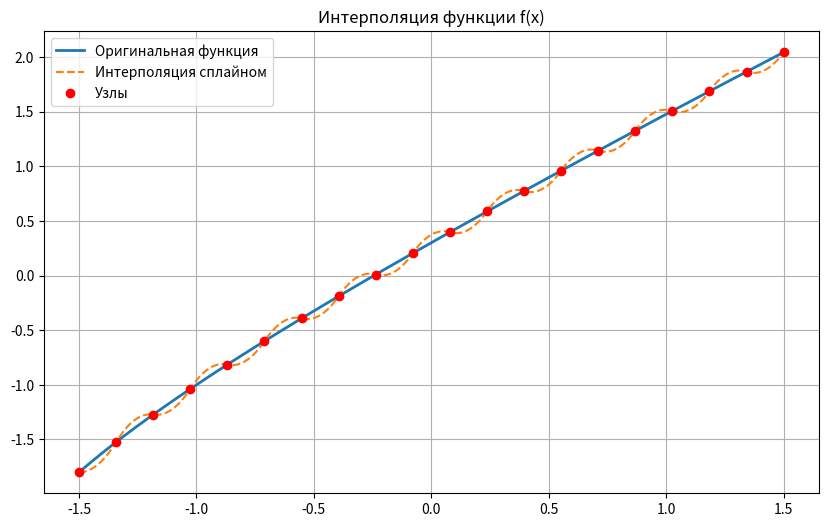
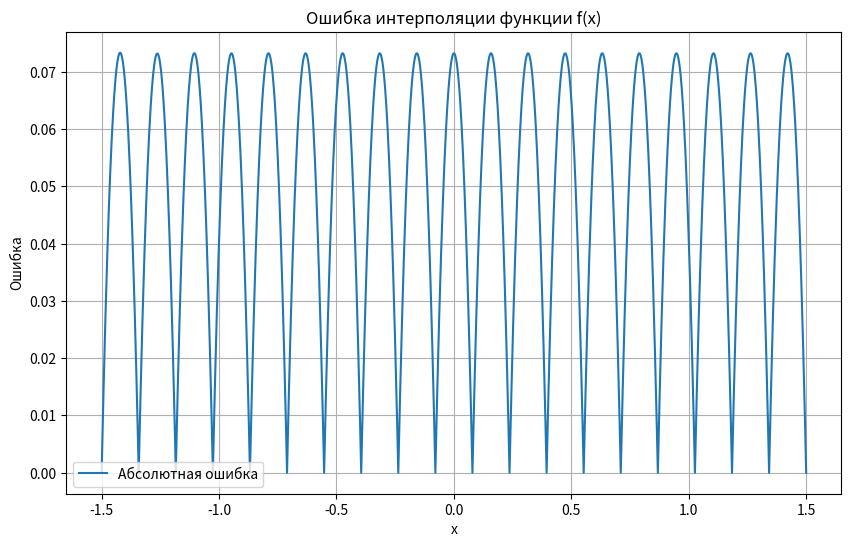
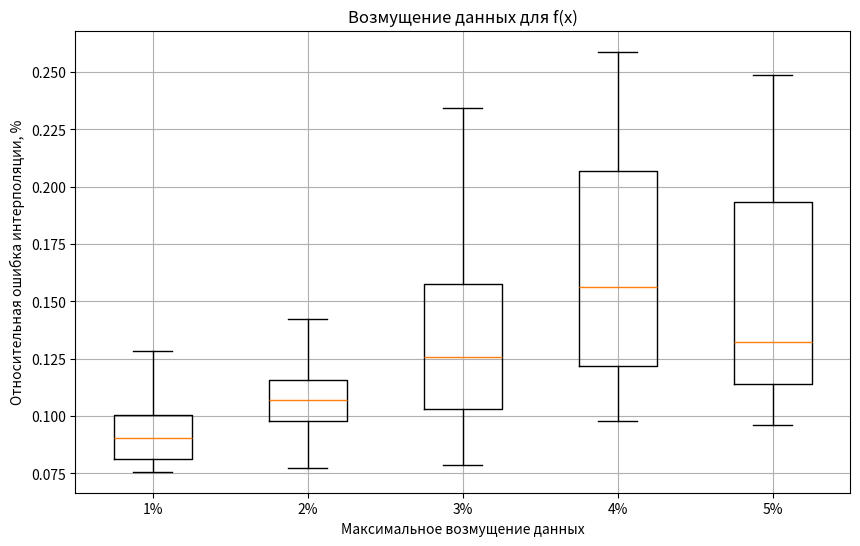
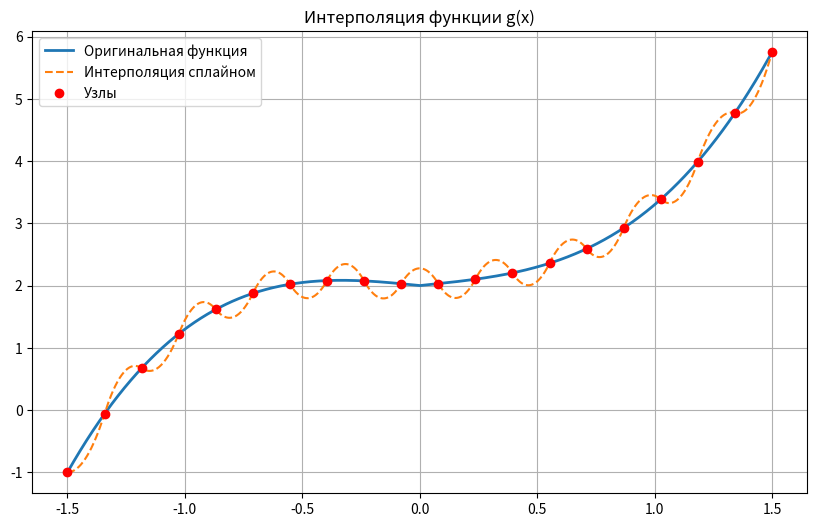
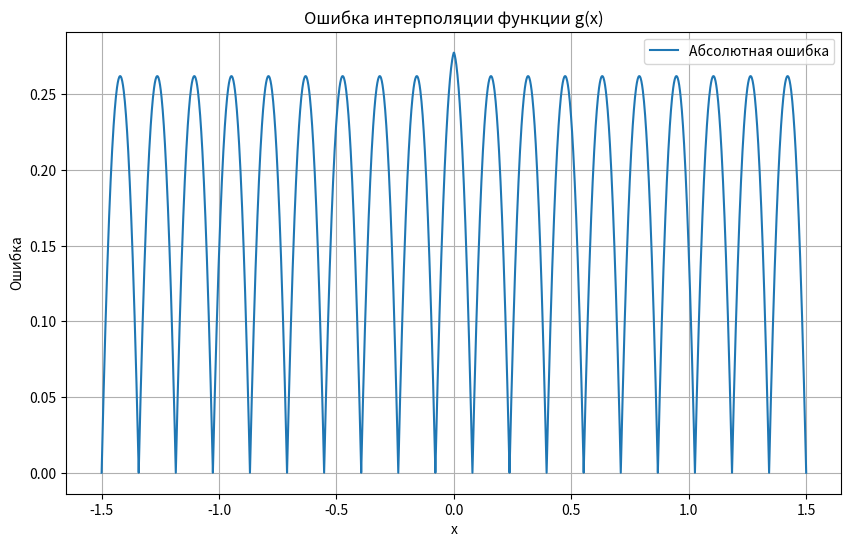
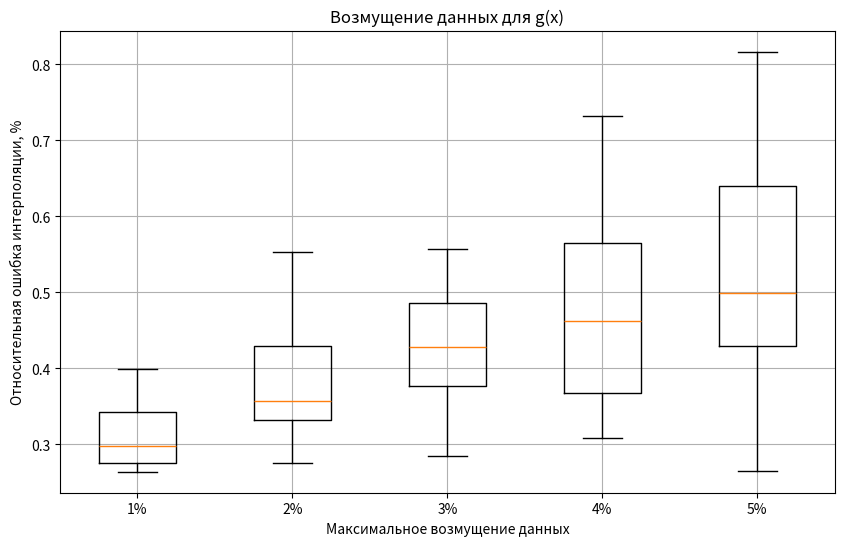

Recreate these plots in Python, in order.
import numpy as np
import matplotlib.pyplot as plt

def f(x):
    return np.log10(x + 2) + x

def g(x):
    return np.power(x, 3) - 0.1 * np.power(x, 2) + 0.4 * np.abs(x) + 2

# Генерация узлов и значений функции
def nodes(a, b, n, f):
    # a, b — границы отрезка
    # n — количество узлов
    # f — функция
    # Возвращает: массив узлов и значения функции в этих узлах
    x_nodes = np.linspace(a, b, n)
    y_nodes = f(x_nodes)
    return x_nodes, y_nodes

# Построение квадратичного сплайна
def spline(x_nodes, y_nodes, init):
    # x_nodes, y_nodes — массивы узлов и значений функции
    # init — начальное значение первой производной
    # Возвращает: список функций-квадратичных сплайнов на каждом интервале
    n = len(x_nodes) - 1
    h = np.diff(x_nodes)
    a = np.zeros(n)
    b = np.zeros(n)
    c = y_nodes[:-1]

    b[0] = init
    for i in range(n):
        if i > 0:
            b[i] = 2 * (y_nodes[i] - y_nodes[i - 1]) / h[i - 1] - b[i - 1]
        a[i] = (y_nodes[i + 1] - y_nodes[i] - b[i] * h[i]) / h[i] ** 2

    splines = []
    for i in range(n):
        a_i, b_i, c_i, x_i = a[i], b[i], c[i], x_nodes[i]
        def spline_fn(x, a=a_i, b=b_i, c=c_i, x0=x_i):
            return a * (x - x0) ** 2 + b * (x - x0) + c
        splines.append(spline_fn)

    return splines

# Построение графика интерполяции
def plot_interpolation(f, x_nodes, y_nodes, init, title):
    # f — оригинальная функция
    # x_nodes, y_nodes — узлы и значения
    # init — начальная производная
    # title — заголовок графика
    splines = spline(x_nodes, y_nodes, init)

    x_full = np.linspace(x_nodes[0], x_nodes[-1], 1000)
    y_true = f(x_full)

    y_interp = np.zeros_like(x_full)
    for i in range(len(x_nodes) - 1):
        idx = np.where((x_full >= x_nodes[i]) & (x_full <= x_nodes[i + 1]))
        y_interp[idx] = splines[i](x_full[idx])

    plt.figure(figsize=(10, 6))
    plt.plot(x_full, y_true, label='Оригинальная функция', linewidth=2)
    plt.plot(x_full, y_interp, label='Интерполяция сплайном', linestyle='--')
    plt.plot(x_nodes, y_nodes, 'ro', label='Узлы')
    plt.grid(True)
    plt.title(title)
    plt.legend()
    plt.show()

# Построение графика ошибки
def plot_error(f, x_nodes, y_nodes, init, title):
    # f — функция
    # x_nodes, y_nodes — узлы и значения
    # init — значение производной
    # title — заголовок графика
    x_err, y_err = error(x_nodes, y_nodes, f, init)
    plt.figure(figsize=(10, 6))
    plt.plot(x_err, y_err, label='Абсолютная ошибка')
    plt.grid(True)
    plt.title(title)
    plt.xlabel('x')
    plt.ylabel('Ошибка')
    plt.legend()
    plt.show()

# Вычисление поточечной ошибки
def error(x_nodes, y_nodes, f, init, num=100):
    # x_nodes, y_nodes — узлы и значения
    # f — функция
    # init — значение производной
    # num — число точек на интервал
    # Возвращает: x и соответствующие ошибки
    splines = spline(x_nodes, y_nodes, init)
    x_error = np.array([])
    y_error = np.array([])

    for i in range(len(x_nodes) - 1):
        x = np.linspace(x_nodes[i], x_nodes[i + 1], num)
        y_true = f(x)
        y_int = splines[i](x)
        err = np.abs(y_true - y_int)
        x_error = np.concatenate((x_error, x))
        y_error = np.concatenate((y_error, err))

    return x_error, y_error

# Возмущение значений функции и оценка ошибки
def perturbation_error(x_nodes, y_nodes, f, init, perturbation_percent, num=100):
    # x_nodes, y_nodes — узлы и значения
    # f — функция
    # init — производная
    # perturbation_percent — процент возмущения
    # num — точек интерполяции
    # Возвращает: массив ошибок
    y_nodes_perturbed = y_nodes + y_nodes * np.random.uniform(-perturbation_percent, perturbation_percent, len(y_nodes))
    splines = spline(x_nodes, y_nodes_perturbed, init)

    x_error = np.array([])
    y_error = np.array([])

    for i in range(len(x_nodes) - 1):
        x = np.linspace(x_nodes[i], x_nodes[i + 1], num)
        y_true = f(x)
        y_int = splines[i](x)
        err = np.abs(y_true - y_int)
        x_error = np.concatenate((x_error, x))
        y_error = np.concatenate((y_error, err))

    return y_error

# Несколько запусков эксперимента с возмущениями
def perturbation_experiment(f, a, b, nod, perturbations, init, num=100, trials=20):
    # f — функция
    # a, b — границы
    # nod — число узлов
    # perturbations — список значений возмущения
    # init — производная
    # trials — число повторов
    # Возвращает: словарь с максимальными ошибками
    perturbation_errors = {p: [] for p in perturbations}
    for _ in range(trials):
        for p in perturbations:
            x_nodes, y_nodes = nodes(a, b, nod, f)
            err = perturbation_error(x_nodes, y_nodes, f, init, p, num)
            perturbation_errors[p].append(np.max(err))
    return perturbation_errors

# График ошибок при разных уровнях возмущения
def plot_perturbation(f, a, b, init, title):
    nod = 20
    perturbations = [0.01, 0.02, 0.03, 0.04, 0.05]
    perturbation_errors = perturbation_experiment(f, a, b, nod, perturbations, init)
    plt.figure(figsize=(10, 6))
    plt.boxplot([perturbation_errors[p] for p in perturbations],
                labels=[f'{int(p * 100)}%' for p in perturbations],
                showfliers=False)
    plt.grid(True)
    plt.xlabel('Максимальное возмущение данных')
    plt.ylabel('Относительная ошибка интерполяции, %')
    plt.title(title)
    plt.show()


a, b = -1.5, 1.5
init = 0
n = 20

x_nodes, y_nodes = nodes(a, b, n, f)
plot_interpolation(f, x_nodes, y_nodes, init, 'Интерполяция функции f(x)')
plot_error(f, x_nodes, y_nodes, init, 'Ошибка интерполяции функции f(x)')
plot_perturbation(f, a, b, init, 'Возмущение данных для f(x)')

x_nodes, y_nodes = nodes(a, b, n, g)
plot_interpolation(g, x_nodes, y_nodes, init, 'Интерполяция функции g(x)')
plot_error(g, x_nodes, y_nodes, init, 'Ошибка интерполяции функции g(x)')
plot_perturbation(g, a, b, init, 'Возмущение данных для g(x)')
